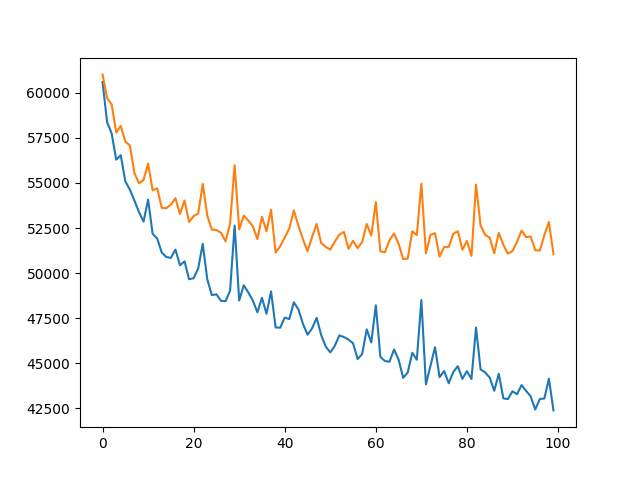

Values plotted in this chart, from the file beside it:
, train, eval
0, 60600, 61023
1, 58373, 59705
2, 57749, 59358
3, 56291, 57794
4, 56538, 58167
5, 55092, 57296
6, 54630, 57078
7, 54023, 55551
8, 53384, 54980
9, 52858, 55168
10, 54073, 56081
11, 52178, 54594
12, 51916, 54702
13, 51137, 53620
14, 50891, 53596
15, 50841, 53795
16, 51305, 54157
17, 50434, 53273
18, 50652, 54030
19, 49655, 52839
20, 49718, 53160
21, 50253, 53299
22, 51622, 54943
23, 49641, 53186
24, 48777, 52409
25, 48820, 52390
26, 48460, 52237
27, 48435, 51758
28, 49014, 52744
29, 52635, 55990
30, 48474, 52420
31, 49326, 53190
32, 48925, 52916
33, 48472, 52597
34, 47822, 51884
35, 48629, 53127
36, 47742, 52315
37, 48984, 53513
38, 46983, 51135
39, 46971, 51488
40, 47526, 51967
41, 47447, 52471
42, 48379, 53478
43, 47984, 52625
44, 47183, 51870
45, 46581, 51215
46, 46928, 51998
47, 47517, 52724
48, 46565, 51672
49, 45922, 51455
50, 45599, 51299
51, 45968, 51755
52, 46541, 52129
53, 46448, 52282
54, 46311, 51343
55, 46105, 51796
56, 45229, 51383
57, 45504, 51717
58, 46878, 52723
59, 46149, 52082
... 40 more rows
